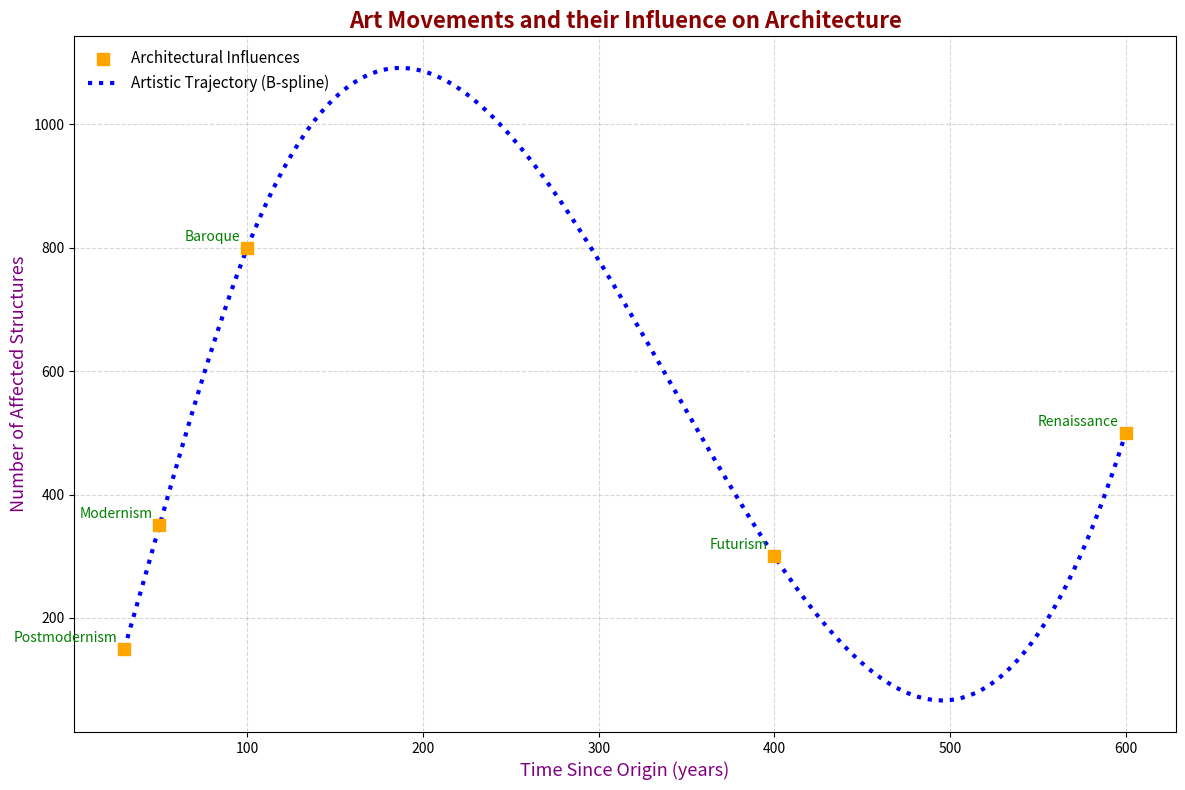

Here is the Python script that generated this plot:
import matplotlib.pyplot as plt
import numpy as np
from scipy.interpolate import make_interp_spline

art_movements = ['Postmodernism', 'Modernism', 'Baroque', 'Futurism', 'Renaissance']
buildings = np.array([300, 800, 150, 500, 350])
years_since_emergence = np.array([400, 100, 30, 600, 50])

sorted_indices = np.argsort(years_since_emergence)
years_since_emergence_sorted = years_since_emergence[sorted_indices]
buildings_sorted = buildings[sorted_indices]

x_smooth = np.linspace(years_since_emergence_sorted.min(), years_since_emergence_sorted.max(), 300)
spline = make_interp_spline(years_since_emergence_sorted, buildings_sorted, k=3)
y_smooth = spline(x_smooth)

plt.figure(figsize=(12, 8))
single_color = 'orange'
plt.scatter(years_since_emergence_sorted, buildings_sorted, color=single_color, s=70, label='Architectural Influences', marker='s', zorder=3)
plt.plot(x_smooth, y_smooth, color='blue', linewidth=3, linestyle=':', label='Artistic Trajectory (B-spline)', zorder=2)

for i, movement in enumerate(art_movements):
    plt.annotate(movement, (years_since_emergence_sorted[i], buildings_sorted[i]), textcoords="offset points",
                 xytext=(-5, 5), ha='right', fontsize=10, color='green')

plt.xlabel('Time Since Origin (years)', fontsize=13, color='purple') 
plt.ylabel('Number of Affected Structures', fontsize=13, color='purple')
plt.title('Art Movements and their Influence on Architecture', fontsize=16, weight='bold', color='darkred')

plt.legend(loc='upper left', fontsize=11, frameon=False)
plt.grid(True, linestyle='--', alpha=0.5)
plt.tight_layout()
plt.show()
